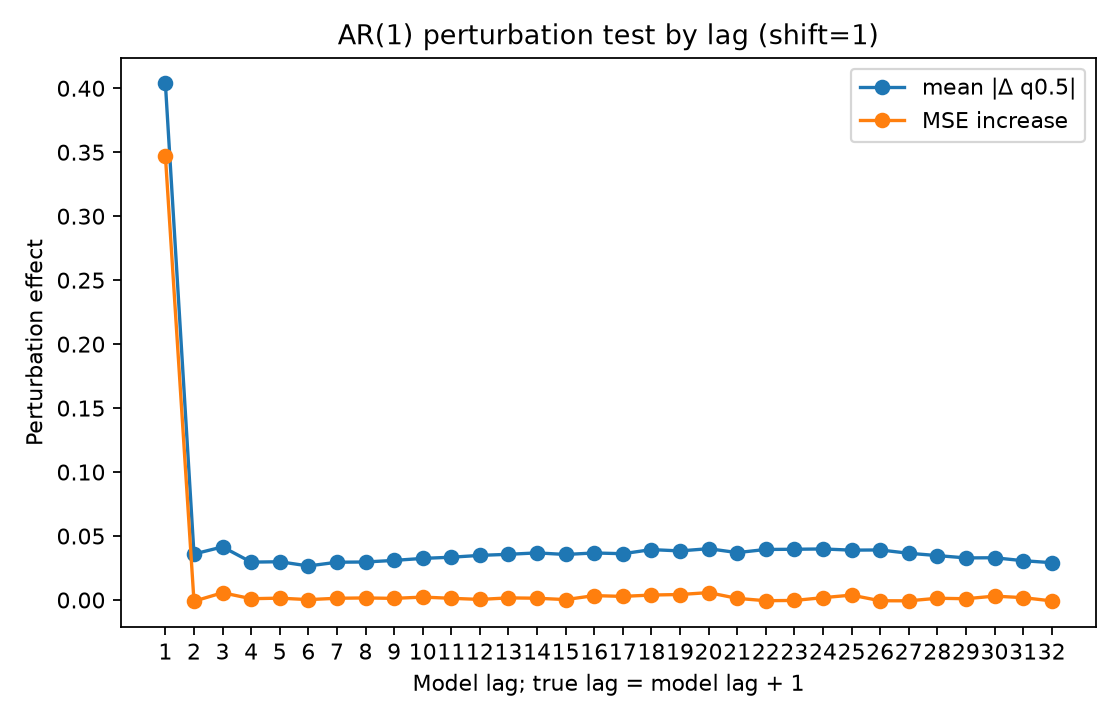

The file beside this chart, header and first rows:
lag, true_lag, is_within_ar_order, true_lag_within_ar_order, mean_abs_delta, mean_squared_delta, mse_to_conditional_mean_after_perturb, mse_increase_to_conditional_mean
1.0, 2.0, 1.0, 0.0, 0.4037, 0.4236, 0.7093, 0.3472
2.0, 3.0, 0.0, 0.0, 0.03594, 0.004164, 0.3612, -0.0009556
3.0, 4.0, 0.0, 0.0, 0.04151, 0.006986, 0.3678, 0.005675
4.0, 5.0, 0.0, 0.0, 0.0296, 0.003068, 0.3631, 0.001006
5.0, 6.0, 0.0, 0.0, 0.02991, 0.003354, 0.3636, 0.001453
6.0, 7.0, 0.0, 0.0, 0.02661, 0.00283, 0.3624, 0.0002969
7.0, 8.0, 0.0, 0.0, 0.02952, 0.003384, 0.3635, 0.001355
8.0, 9.0, 0.0, 0.0, 0.02972, 0.003436, 0.3637, 0.001608
9.0, 10.0, 0.0, 0.0, 0.03095, 0.003707, 0.3634, 0.001273
10.0, 11.0, 0.0, 0.0, 0.03251, 0.004595, 0.3644, 0.002265
11.0, 12.0, 0.0, 0.0, 0.03344, 0.004902, 0.3634, 0.001335
12.0, 13.0, 0.0, 0.0, 0.03487, 0.005707, 0.3626, 0.0004472
13.0, 14.0, 0.0, 0.0, 0.03572, 0.005948, 0.3638, 0.001662
14.0, 15.0, 0.0, 0.0, 0.03682, 0.006717, 0.3635, 0.001381
15.0, 16.0, 0.0, 0.0, 0.03558, 0.006246, 0.3624, 0.0003201
16.0, 17.0, 0.0, 0.0, 0.03677, 0.007119, 0.3655, 0.003424
17.0, 18.0, 0.0, 0.0, 0.03618, 0.00609, 0.3649, 0.002822
18.0, 19.0, 0.0, 0.0, 0.03939, 0.007945, 0.366, 0.003877
19.0, 20.0, 0.0, 0.0, 0.03837, 0.007032, 0.3664, 0.004293
20.0, 21.0, 0.0, 0.0, 0.04011, 0.008094, 0.3679, 0.005771
21.0, 22.0, 0.0, 0.0, 0.03704, 0.006186, 0.3634, 0.001279
22.0, 23.0, 0.0, 0.0, 0.0395, 0.007585, 0.3616, -0.0005573
23.0, 24.0, 0.0, 0.0, 0.03966, 0.007034, 0.3618, -0.0003364
24.0, 25.0, 0.0, 0.0, 0.0399, 0.00797, 0.3639, 0.001815
25.0, 26.0, 0.0, 0.0, 0.03897, 0.006978, 0.3659, 0.003825
26.0, 27.0, 0.0, 0.0, 0.03913, 0.006499, 0.3615, -0.0005872
27.0, 28.0, 0.0, 0.0, 0.03653, 0.005704, 0.3615, -0.0006368
28.0, 29.0, 0.0, 0.0, 0.03472, 0.005369, 0.3635, 0.001356
29.0, 30.0, 0.0, 0.0, 0.03289, 0.005218, 0.3631, 0.000996
30.0, 31.0, 0.0, 0.0, 0.03303, 0.005087, 0.3651, 0.003019
31.0, 32.0, 0.0, 0.0, 0.03072, 0.003749, 0.364, 0.001852
32.0, 33.0, 0.0, 0.0, 0.02917, 0.002917, 0.3614, -0.0006952
